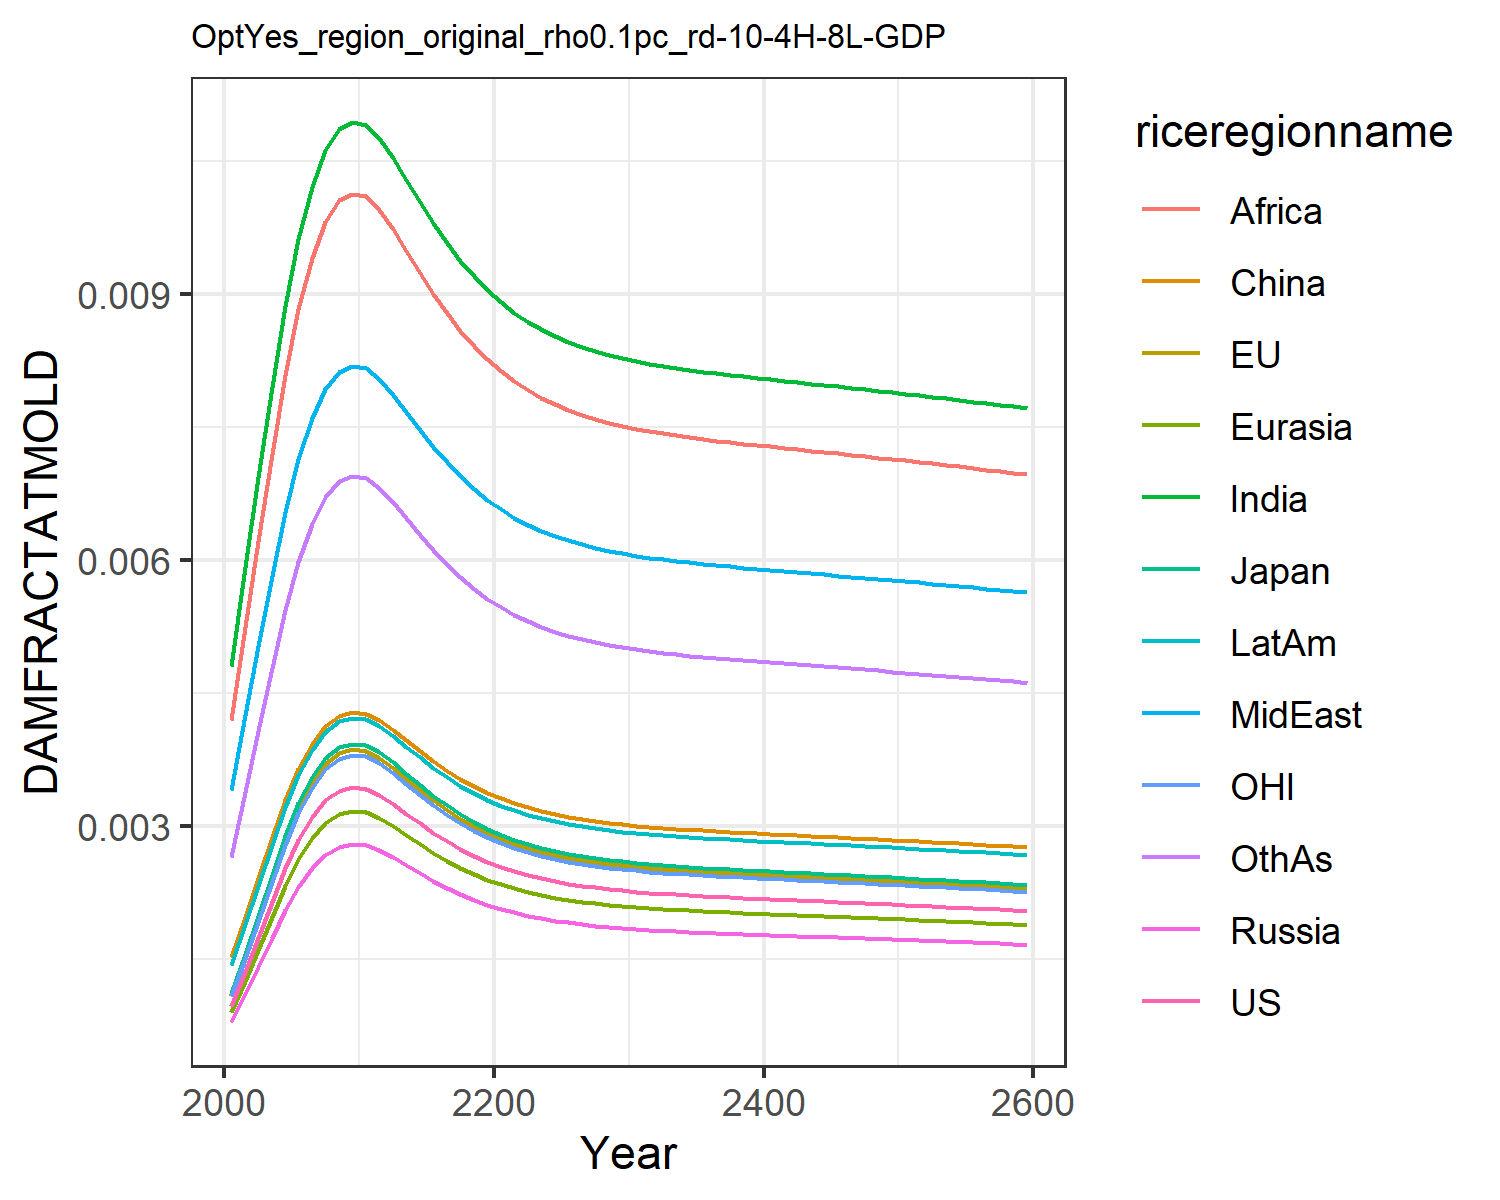

Data behind this chart, as committed beside it:
0.0009741914751707755, 0.0010960982548936173, 0.0011141127717951577, 0.0007926376142238073, 0.0008988246313217726, 0.0015184808065927108, 0.004803093316816623, 0.0033998963496381673, 0.004196310982627154, 0.0014323266191105083, 0.0010773810546510498, 0.0026515942275779415
0.001358, 0.001528, 0.001553, 0.001105, 0.001253, 0.001978, 0.005919, 0.004247, 0.005246, 0.001889, 0.001502, 0.003386
0.001737, 0.001954, 0.001987, 0.001413, 0.001603, 0.002416, 0.006935, 0.005029, 0.006215, 0.002328, 0.001921, 0.004076
0.00214, 0.002408, 0.002448, 0.001741, 0.001975, 0.002871, 0.007951, 0.00582, 0.007196, 0.002785, 0.002367, 0.004784
0.002521, 0.002837, 0.002883, 0.002051, 0.002326, 0.003292, 0.008866, 0.006539, 0.008088, 0.003212, 0.002788, 0.005436
0.002845, 0.003201, 0.003254, 0.002315, 0.002625, 0.003646, 0.009617, 0.007134, 0.008826, 0.00357, 0.003146, 0.005979
0.003102, 0.003491, 0.003548, 0.002524, 0.002862, 0.003924, 0.0102, 0.007597, 0.009401, 0.003854, 0.003431, 0.006405
0.00329, 0.003702, 0.003763, 0.002677, 0.003036, 0.004126, 0.01062, 0.00793, 0.009815, 0.004059, 0.003639, 0.006713
0.003399, 0.003824, 0.003887, 0.002765, 0.003136, 0.004242, 0.01086, 0.008122, 0.01005, 0.004178, 0.003759, 0.00689
0.003435, 0.003864, 0.003928, 0.002795, 0.003169, 0.00428, 0.01094, 0.008184, 0.01013, 0.004217, 0.003798, 0.006948
0.003422, 0.00385, 0.003914, 0.002784, 0.003157, 0.004267, 0.01091, 0.008162, 0.0101, 0.004203, 0.003785, 0.006927
0.003352, 0.003771, 0.003833, 0.002727, 0.003092, 0.004192, 0.01075, 0.008038, 0.009949, 0.004126, 0.003707, 0.006813
0.003251, 0.003658, 0.003718, 0.002646, 0.003, 0.004084, 0.01053, 0.007862, 0.00973, 0.004017, 0.003596, 0.006649
0.00314, 0.003533, 0.003591, 0.002555, 0.002897, 0.003965, 0.01028, 0.007664, 0.009485, 0.003895, 0.003473, 0.006467
0.003028, 0.003407, 0.003463, 0.002464, 0.002794, 0.003844, 0.01003, 0.007465, 0.009237, 0.003772, 0.003349, 0.006283
0.002923, 0.003288, 0.003342, 0.002378, 0.002696, 0.00373, 0.009794, 0.007274, 0.009, 0.003656, 0.003232, 0.006108
0.002826, 0.003179, 0.003231, 0.002299, 0.002607, 0.003625, 0.009573, 0.007099, 0.008783, 0.003549, 0.003125, 0.005947
0.002739, 0.003082, 0.003132, 0.002228, 0.002527, 0.00353, 0.009373, 0.00694, 0.008586, 0.003453, 0.003029, 0.005802
0.002662, 0.002995, 0.003045, 0.002166, 0.002456, 0.003447, 0.009196, 0.0068, 0.008412, 0.003369, 0.002944, 0.005674
0.002596, 0.00292, 0.002968, 0.002112, 0.002395, 0.003374, 0.009041, 0.006677, 0.00826, 0.003295, 0.00287, 0.005561
0.002538, 0.002855, 0.002902, 0.002065, 0.002341, 0.00331, 0.008905, 0.00657, 0.008127, 0.00323, 0.002807, 0.005464
0.002488, 0.002799, 0.002845, 0.002024, 0.002295, 0.003256, 0.008788, 0.006478, 0.008012, 0.003175, 0.002751, 0.005379
0.002445, 0.002751, 0.002796, 0.001989, 0.002256, 0.003208, 0.008686, 0.006398, 0.007913, 0.003127, 0.002704, 0.005307
0.002408, 0.00271, 0.002754, 0.00196, 0.002222, 0.003168, 0.008599, 0.006329, 0.007827, 0.003086, 0.002663, 0.005244
0.002377, 0.002674, 0.002718, 0.001934, 0.002193, 0.003133, 0.008524, 0.00627, 0.007754, 0.003051, 0.002629, 0.005191
0.00235, 0.002644, 0.002687, 0.001912, 0.002168, 0.003103, 0.008459, 0.006219, 0.007691, 0.003021, 0.002599, 0.005144
0.002326, 0.002618, 0.002661, 0.001893, 0.002146, 0.003077, 0.008403, 0.006175, 0.007636, 0.002995, 0.002573, 0.005105
0.002306, 0.002595, 0.002638, 0.001876, 0.002128, 0.003055, 0.008354, 0.006137, 0.007589, 0.002972, 0.002551, 0.00507
0.002289, 0.002575, 0.002618, 0.001862, 0.002112, 0.003036, 0.008312, 0.006104, 0.007548, 0.002952, 0.002531, 0.00504
0.002274, 0.002558, 0.0026, 0.00185, 0.002098, 0.003019, 0.008275, 0.006075, 0.007512, 0.002935, 0.002514, 0.005014
0.00226, 0.002543, 0.002585, 0.001839, 0.002085, 0.003004, 0.008243, 0.006049, 0.00748, 0.00292, 0.002499, 0.004991
0.002248, 0.002529, 0.002571, 0.001829, 0.002074, 0.002991, 0.008214, 0.006026, 0.007452, 0.002907, 0.002486, 0.00497
0.002237, 0.002517, 0.002559, 0.00182, 0.002064, 0.002979, 0.008188, 0.006006, 0.007427, 0.002895, 0.002474, 0.004952
0.002228, 0.002507, 0.002548, 0.001813, 0.002055, 0.002968, 0.008164, 0.005988, 0.007404, 0.002884, 0.002464, 0.004935
0.002219, 0.002496, 0.002538, 0.001805, 0.002047, 0.002958, 0.008143, 0.005971, 0.007383, 0.002874, 0.002454, 0.00492
0.002211, 0.002487, 0.002528, 0.001799, 0.00204, 0.002949, 0.008123, 0.005955, 0.007363, 0.002865, 0.002445, 0.004906
0.002203, 0.002478, 0.002519, 0.001792, 0.002032, 0.00294, 0.008104, 0.00594, 0.007345, 0.002856, 0.002436, 0.004892
0.002195, 0.00247, 0.002511, 0.001786, 0.002026, 0.002932, 0.008086, 0.005926, 0.007327, 0.002848, 0.002428, 0.00488
0.002188, 0.002462, 0.002503, 0.001781, 0.002019, 0.002924, 0.008069, 0.005913, 0.007311, 0.00284, 0.00242, 0.004867
0.002182, 0.002455, 0.002495, 0.001775, 0.002013, 0.002917, 0.008052, 0.005899, 0.007295, 0.002832, 0.002413, 0.004856
0.002175, 0.002447, 0.002487, 0.00177, 0.002007, 0.002909, 0.008035, 0.005887, 0.007279, 0.002824, 0.002405, 0.004844
0.002168, 0.00244, 0.00248, 0.001764, 0.002001, 0.002902, 0.008019, 0.005874, 0.007263, 0.002817, 0.002398, 0.004833
0.002162, 0.002432, 0.002472, 0.001759, 0.001994, 0.002895, 0.008003, 0.005861, 0.007247, 0.00281, 0.002391, 0.004821
0.002155, 0.002425, 0.002465, 0.001754, 0.001988, 0.002887, 0.007987, 0.005849, 0.007232, 0.002802, 0.002384, 0.00481
0.002149, 0.002418, 0.002457, 0.001748, 0.001982, 0.00288, 0.007971, 0.005837, 0.007216, 0.002795, 0.002376, 0.004799
0.002142, 0.00241, 0.00245, 0.001743, 0.001976, 0.002873, 0.007955, 0.005824, 0.007201, 0.002788, 0.002369, 0.004788
0.002136, 0.002403, 0.002442, 0.001738, 0.00197, 0.002865, 0.007939, 0.005811, 0.007185, 0.00278, 0.002362, 0.004776
0.002129, 0.002395, 0.002435, 0.001732, 0.001964, 0.002858, 0.007923, 0.005799, 0.007169, 0.002773, 0.002354, 0.004765
0.002122, 0.002388, 0.002427, 0.001727, 0.001958, 0.00285, 0.007906, 0.005786, 0.007153, 0.002765, 0.002347, 0.004753
0.002115, 0.00238, 0.002419, 0.001721, 0.001952, 0.002843, 0.00789, 0.005773, 0.007137, 0.002758, 0.00234, 0.004741
0.002109, 0.002372, 0.002411, 0.001716, 0.001945, 0.002835, 0.007873, 0.005759, 0.007121, 0.00275, 0.002332, 0.004729
0.002102, 0.002365, 0.002404, 0.00171, 0.001939, 0.002828, 0.007856, 0.005746, 0.007104, 0.002742, 0.002324, 0.004717
0.002095, 0.002357, 0.002396, 0.001704, 0.001933, 0.00282, 0.007839, 0.005733, 0.007087, 0.002734, 0.002317, 0.004705
0.002088, 0.002349, 0.002387, 0.001699, 0.001926, 0.002812, 0.007821, 0.005719, 0.00707, 0.002726, 0.002309, 0.004693
0.00208, 0.002341, 0.002379, 0.001693, 0.001919, 0.002804, 0.007803, 0.005705, 0.007053, 0.002718, 0.002301, 0.00468
0.002073, 0.002333, 0.002371, 0.001687, 0.001913, 0.002796, 0.007785, 0.005691, 0.007036, 0.00271, 0.002293, 0.004668
0.002066, 0.002324, 0.002362, 0.001681, 0.001906, 0.002787, 0.007767, 0.005677, 0.007018, 0.002701, 0.002285, 0.004655
0.002058, 0.002316, 0.002354, 0.001675, 0.001899, 0.002779, 0.007749, 0.005662, 0.007, 0.002693, 0.002276, 0.004642
0.002051, 0.002308, 0.002345, 0.001669, 0.001892, 0.002771, 0.00773, 0.005648, 0.006982, 0.002685, 0.002268, 0.004629
0.002043, 0.002299, 0.002337, 0.001663, 0.001885, 0.002762, 0.007711, 0.005633, 0.006964, 0.002676, 0.00226, 0.004616
